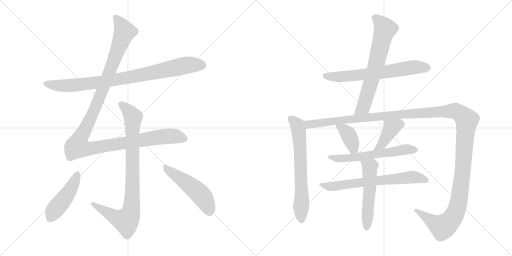
t = 0.00 s
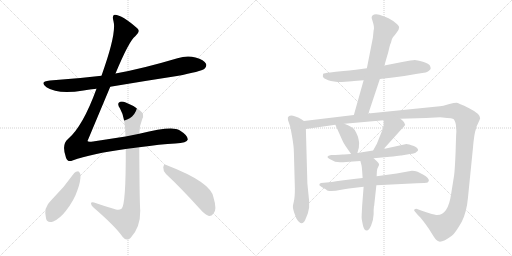
t = 2.35 s
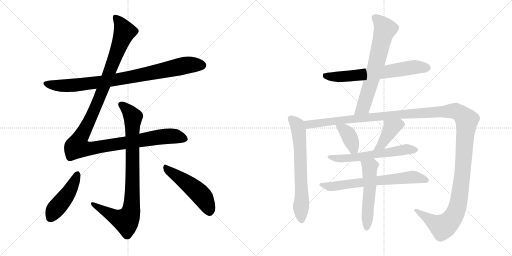
t = 4.70 s
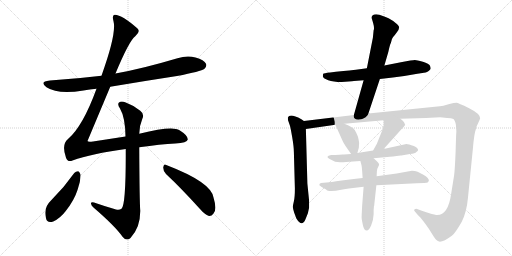
t = 7.05 s
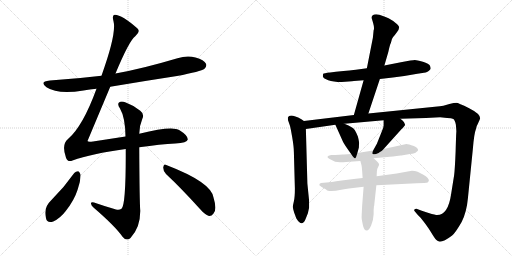
t = 9.41 s
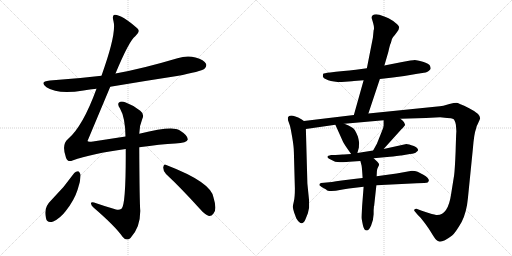
t = 11.76 s

The animated SVG that drew these frames (rendered in a browser with its animation timeline set to each time). Animation: 14 CSS @keyframes rules; one cycle of 11.76 s.

<svg version="1.1" viewBox="0 0 2048 1024" xmlns="http://www.w3.org/2000/svg">
  <g stroke="lightgray" stroke-dasharray="1,1" stroke-width="1" transform="scale(4, 4)">
    <line x1="0" y1="0" x2="256" y2="256"></line>
    <line x1="256" y1="0" x2="0" y2="256"></line>
    <line x1="128" y1="0" x2="128" y2="256"></line>
    <line x1="0" y1="128" x2="256" y2="128"></line>
    <line x1="256" y1="0" x2="512" y2="256"></line>
    <line x1="512" y1="0" x2="256" y2="256"></line>
    <line x1="384" y1="0" x2="384" y2="256"></line>
    <line x1="256" y1="128" x2="512" y2="128"></line>
  </g>
<g transform="scale(1, -1) translate(0, -850)">
   <style type="text/css">
    @keyframes keyframes0 {
      from {
       stroke: black;
       stroke-dashoffset: 883;
       stroke-width: 128;
       }
       74% {
       animation-timing-function: step-end;
       stroke: black;
       stroke-dashoffset: 0;
       stroke-width: 128;
       }
       to {
       stroke: black;
       stroke-width: 1024;
       }
       }
       #make-me-a-hanzi-animation-0 {
         animation: keyframes0 0.968587s both;
         animation-delay: 0.000000s;
         animation-timing-function: linear;
       }
    @keyframes keyframes1 {
      from {
       stroke: black;
       stroke-dashoffset: 1262;
       stroke-width: 128;
       }
       80% {
       animation-timing-function: step-end;
       stroke: black;
       stroke-dashoffset: 0;
       stroke-width: 128;
       }
       to {
       stroke: black;
       stroke-width: 1024;
       }
       }
       #make-me-a-hanzi-animation-1 {
         animation: keyframes1 1.277018s both;
         animation-delay: 0.968587s;
         animation-timing-function: linear;
       }
    @keyframes keyframes2 {
      from {
       stroke: black;
       stroke-dashoffset: 894;
       stroke-width: 128;
       }
       74% {
       animation-timing-function: step-end;
       stroke: black;
       stroke-dashoffset: 0;
       stroke-width: 128;
       }
       to {
       stroke: black;
       stroke-width: 1024;
       }
       }
       #make-me-a-hanzi-animation-2 {
         animation: keyframes2 0.977539s both;
         animation-delay: 2.245605s;
         animation-timing-function: linear;
       }
    @keyframes keyframes3 {
      from {
       stroke: black;
       stroke-dashoffset: 463;
       stroke-width: 128;
       }
       60% {
       animation-timing-function: step-end;
       stroke: black;
       stroke-dashoffset: 0;
       stroke-width: 128;
       }
       to {
       stroke: black;
       stroke-width: 1024;
       }
       }
       #make-me-a-hanzi-animation-3 {
         animation: keyframes3 0.626790s both;
         animation-delay: 3.223144s;
         animation-timing-function: linear;
       }
    @keyframes keyframes4 {
      from {
       stroke: black;
       stroke-dashoffset: 505;
       stroke-width: 128;
       }
       62% {
       animation-timing-function: step-end;
       stroke: black;
       stroke-dashoffset: 0;
       stroke-width: 128;
       }
       to {
       stroke: black;
       stroke-width: 1024;
       }
       }
       #make-me-a-hanzi-animation-4 {
         animation: keyframes4 0.660970s both;
         animation-delay: 3.849934s;
         animation-timing-function: linear;
       }
    @keyframes keyframes5 {
      from {
       stroke: black;
       stroke-dashoffset: 670;
       stroke-width: 128;
       }
       69% {
       animation-timing-function: step-end;
       stroke: black;
       stroke-dashoffset: 0;
       stroke-width: 128;
       }
       to {
       stroke: black;
       stroke-width: 1024;
       }
       }
       #make-me-a-hanzi-animation-5 {
         animation: keyframes5 0.795247s both;
         animation-delay: 4.510904s;
         animation-timing-function: linear;
       }
    @keyframes keyframes6 {
      from {
       stroke: black;
       stroke-dashoffset: 680;
       stroke-width: 128;
       }
       69% {
       animation-timing-function: step-end;
       stroke: black;
       stroke-dashoffset: 0;
       stroke-width: 128;
       }
       to {
       stroke: black;
       stroke-width: 1024;
       }
       }
       #make-me-a-hanzi-animation-6 {
         animation: keyframes6 0.803385s both;
         animation-delay: 5.306151s;
         animation-timing-function: linear;
       }
    @keyframes keyframes7 {
      from {
       stroke: black;
       stroke-dashoffset: 670;
       stroke-width: 128;
       }
       69% {
       animation-timing-function: step-end;
       stroke: black;
       stroke-dashoffset: 0;
       stroke-width: 128;
       }
       to {
       stroke: black;
       stroke-width: 1024;
       }
       }
       #make-me-a-hanzi-animation-7 {
         animation: keyframes7 0.795247s both;
         animation-delay: 6.109536s;
         animation-timing-function: linear;
       }
    @keyframes keyframes8 {
      from {
       stroke: black;
       stroke-dashoffset: 1497;
       stroke-width: 128;
       }
       83% {
       animation-timing-function: step-end;
       stroke: black;
       stroke-dashoffset: 0;
       stroke-width: 128;
       }
       to {
       stroke: black;
       stroke-width: 1024;
       }
       }
       #make-me-a-hanzi-animation-8 {
         animation: keyframes8 1.468262s both;
         animation-delay: 6.904783s;
         animation-timing-function: linear;
       }
    @keyframes keyframes9 {
      from {
       stroke: black;
       stroke-dashoffset: 385;
       stroke-width: 128;
       }
       56% {
       animation-timing-function: step-end;
       stroke: black;
       stroke-dashoffset: 0;
       stroke-width: 128;
       }
       to {
       stroke: black;
       stroke-width: 1024;
       }
       }
       #make-me-a-hanzi-animation-9 {
         animation: keyframes9 0.563314s both;
         animation-delay: 8.373045s;
         animation-timing-function: linear;
       }
    @keyframes keyframes10 {
      from {
       stroke: black;
       stroke-dashoffset: 412;
       stroke-width: 128;
       }
       57% {
       animation-timing-function: step-end;
       stroke: black;
       stroke-dashoffset: 0;
       stroke-width: 128;
       }
       to {
       stroke: black;
       stroke-width: 1024;
       }
       }
       #make-me-a-hanzi-animation-10 {
         animation: keyframes10 0.585286s both;
         animation-delay: 8.936359s;
         animation-timing-function: linear;
       }
    @keyframes keyframes11 {
      from {
       stroke: black;
       stroke-dashoffset: 606;
       stroke-width: 128;
       }
       66% {
       animation-timing-function: step-end;
       stroke: black;
       stroke-dashoffset: 0;
       stroke-width: 128;
       }
       to {
       stroke: black;
       stroke-width: 1024;
       }
       }
       #make-me-a-hanzi-animation-11 {
         animation: keyframes11 0.743164s both;
         animation-delay: 9.521645s;
         animation-timing-function: linear;
       }
    @keyframes keyframes12 {
      from {
       stroke: black;
       stroke-dashoffset: 683;
       stroke-width: 128;
       }
       69% {
       animation-timing-function: step-end;
       stroke: black;
       stroke-dashoffset: 0;
       stroke-width: 128;
       }
       to {
       stroke: black;
       stroke-width: 1024;
       }
       }
       #make-me-a-hanzi-animation-12 {
         animation: keyframes12 0.805827s both;
         animation-delay: 10.264809s;
         animation-timing-function: linear;
       }
    @keyframes keyframes13 {
      from {
       stroke: black;
       stroke-dashoffset: 535;
       stroke-width: 128;
       }
       64% {
       animation-timing-function: step-end;
       stroke: black;
       stroke-dashoffset: 0;
       stroke-width: 128;
       }
       to {
       stroke: black;
       stroke-width: 1024;
       }
       }
       #make-me-a-hanzi-animation-13 {
         animation: keyframes13 0.685384s both;
         animation-delay: 11.070636s;
         animation-timing-function: linear;
       }
</style>
<path d="M 441.0 503.5 Q 571.0 525.5 708.0 546.5 Q 804.0 564.5 818.0 575.5 Q 828.0 584.5 824.0 595.5 Q 817.0 610.5 782.0 620.5 Q 748.0 629.5 710.0 617.5 Q 565.0 574.5 462.0 556.5 L 406.0 547.5 Q 307.0 535.5 200.0 528.5 Q 155.0 524.5 186.0 501.5 Q 231.0 471.5 334.0 488.5 Q 358.0 492.5 386.0 495.5 L 441.0 503.5 Z" fill="lightgray"></path> 
<path d="M 557.0 261.5 Q 642.0 273.5 701.0 276.5 Q 749.0 279.5 751.0 292.5 Q 752.0 308.5 718.0 329.5 Q 688.0 347.5 557.0 315.5 L 502.0 304.5 L 372.0 284.5 Q 351.0 281.5 350.0 286.5 L 441.0 503.5 L 462.0 556.5 Q 517.0 688.5 541.0 705.5 Q 563.0 723.5 550.0 736.5 Q 489.0 790.5 459.0 791.5 Q 447.0 790.5 454.0 765.5 Q 467.0 716.5 406.0 547.5 L 386.0 495.5 Q 331.0 344.5 272.0 294.5 Q 245.0 272.5 264.0 219.5 Q 271.0 200.5 290.0 208.5 Q 366.0 235.5 503.0 254.5 L 557.0 261.5 Z" fill="lightgray"></path> 
<path d="M 557.0 315.5 Q 558.0 349.5 569.0 374.5 Q 579.0 393.5 561.0 407.5 Q 534.0 429.5 503.0 440.5 Q 484.0 447.5 475.0 439.5 Q 469.0 432.5 480.0 416.5 Q 501.0 380.5 502.0 304.5 L 503.0 254.5 Q 504.0 29.5 486.0 15.5 Q 477.0 8.5 464.0 12.5 Q 419.0 25.5 376.0 40.5 Q 363.0 43.5 364.0 35.5 Q 365.0 28.5 375.0 19.5 Q 460.0 -53.5 491.0 -97.5 Q 506.0 -115.5 522.0 -101.5 Q 562.0 -59.5 561.0 8.5 Q 558.0 44.5 557.0 261.5 L 557.0 315.5 Z" fill="lightgray"></path> 
<path d="M 297.0 158.5 Q 255.0 98.5 203.0 47.5 Q 173.0 19.5 184.0 -22.5 Q 188.0 -43.5 213.0 -35.5 Q 241.0 -22.5 263.0 6.5 Q 297.0 49.5 310.0 90.5 Q 323.0 124.5 322.0 152.5 Q 319.0 162.5 313.0 165.5 Q 303.0 165.5 297.0 158.5 Z" fill="lightgray"></path> 
<path d="M 664.0 154.5 Q 725.0 97.5 800.0 14.5 Q 819.0 -7.5 836.0 -13.5 Q 846.0 -14.5 854.0 -3.5 Q 869.0 11.5 854.0 60.5 Q 845.0 121.5 665.0 190.5 Q 655.0 196.5 653.0 181.5 Q 652.0 166.5 664.0 154.5 Z" fill="lightgray"></path> 
<path d="M 1519.5 534.0 L 1571.5 540.0 Q 1616.5 545.0 1669.5 555.0 L 1702.5 560.0 Q 1707.5 562.0 1714.5 566.0 Q 1721.5 572.0 1722.5 575.0 Q 1723.5 578.0 1720.0 587.0 Q 1716.5 596.0 1691.5 603.0 Q 1666.5 610.0 1659.0 610.0 Q 1651.5 610.0 1603.5 601.0 L 1537.5 588.0 L 1467.5 577.0 L 1423.5 571.0 Q 1411.5 569.0 1343.5 563.0 L 1320.5 560.0 Q 1294.5 557.0 1293.0 555.5 Q 1291.5 554.0 1291.5 544.0 Q 1293.5 536.0 1313.0 529.0 Q 1332.5 522.0 1366.5 522.0 L 1394.5 524.0 Q 1410.5 526.0 1415.5 526.0 L 1454.5 529.0 L 1519.5 534.0 Z" fill="lightgray"></path> 
<path d="M 1473.5 396.0 L 1519.5 534.0 L 1537.5 588.0 L 1553.5 643.0 Q 1559.5 672.0 1563.5 678.0 Q 1566.5 696.0 1572.5 702.0 Q 1578.5 708.0 1587.5 721.0 Q 1596.5 733.0 1596.5 740.0 Q 1596.5 747.0 1582.5 758.0 Q 1558.5 779.0 1517.5 791.0 L 1504.5 793.0 Q 1486.5 793.0 1486.5 779.0 Q 1486.5 778.0 1492.5 758.0 Q 1498.5 737.0 1494.5 729.0 L 1491.5 699.0 L 1467.5 577.0 L 1454.5 529.0 L 1415.5 390.0 C 1407.5 361.0 1464.5 368.0 1473.5 396.0 Z" fill="lightgray"></path> 
<path d="M 1215.5 366.0 L 1205.5 373.0 Q 1158.5 398.0 1151.5 380.0 Q 1151.5 370.0 1152.5 368.0 L 1159.5 348.0 Q 1161.5 343.0 1168.5 303.0 Q 1175.5 262.0 1175.5 242.0 L 1179.5 96.0 Q 1179.5 61.0 1175.5 45.0 Q 1171.5 29.0 1171.5 22.0 Q 1171.5 15.0 1176.5 0.0 L 1185.5 -24.0 Q 1207.5 -60.0 1221.5 -28.0 L 1231.5 -3.0 L 1236.5 20.0 L 1236.5 46.0 L 1229.5 116.0 L 1223.5 334.0 C 1222.5 361.0 1222.5 361.0 1215.5 366.0 Z" fill="lightgray"></path> 
<path d="M 1601.5 375.0 L 1703.5 378.0 L 1760.5 381.0 L 1788.5 378.0 Q 1806.5 378.0 1813.5 374.0 Q 1819.5 370.0 1823.5 351.0 Q 1825.5 327.0 1825.5 323.0 Q 1824.5 318.0 1822.5 245.0 Q 1819.5 171.0 1816.5 149.0 L 1804.5 74.0 Q 1792.5 -10.0 1748.5 -10.0 Q 1742.5 -10.0 1714.5 -2.0 Q 1686.5 7.0 1684.5 8.0 L 1668.5 14.0 Q 1667.5 15.0 1664.5 15.0 Q 1656.5 15.0 1656.5 9.0 Q 1656.5 7.0 1659.5 4.0 L 1670.5 -9.0 L 1681.5 -20.0 Q 1708.5 -53.0 1723.5 -78.0 Q 1738.5 -103.0 1744.5 -109.0 Q 1750.5 -115.0 1759.5 -117.0 Q 1775.5 -117.0 1808.5 -92.0 Q 1822.5 -80.0 1846.5 -38.0 Q 1866.5 1.0 1871.5 56.0 L 1891.5 255.0 Q 1896.5 316.0 1903.5 333.0 Q 1905.5 346.0 1911.5 355.0 Q 1920.5 375.0 1920.5 377.0 Q 1920.5 395.0 1876.5 417.0 Q 1832.5 439.0 1825.5 439.0 Q 1817.5 439.0 1797.5 434.0 L 1773.5 427.0 Q 1762.5 425.0 1739.5 423.0 L 1473.5 396.0 L 1415.5 390.0 L 1215.5 366.0 C 1185.5 362.0 1193.5 330.0 1223.5 334.0 L 1341.5 351.0 L 1377.5 355.0 L 1534.5 369.0 L 1601.5 375.0 Z" fill="lightgray"></path> 
<path d="M 1341.5 351.0 L 1371.5 284.0 Q 1374.5 276.0 1404.5 234.0 C 1421.5 210.0 1421.5 210.0 1429.5 238.0 L 1435.5 260.0 Q 1435.5 269.0 1436.5 277.0 Q 1436.5 284.0 1431.5 304.0 Q 1426.5 317.0 1419.5 329.0 Q 1414.5 340.0 1377.5 355.0 C 1349.5 366.0 1331.5 374.0 1341.5 351.0 Z" fill="lightgray"></path> 
<path d="M 1534.5 254.0 L 1606.5 334.0 Q 1610.5 336.0 1620.5 350.0 Q 1620.5 353.0 1615.5 362.0 Q 1609.5 370.0 1601.5 375.0 C 1577.5 393.0 1534.5 399.0 1534.5 369.0 L 1534.5 348.0 Q 1534.5 341.0 1527.5 325.0 L 1507.5 275.0 L 1492.5 248.0 C 1477.5 222.0 1514.5 232.0 1534.5 254.0 Z" fill="lightgray"></path> 
<path d="M 1404.5 234.0 L 1375.5 232.0 L 1370.5 232.0 L 1357.5 231.0 L 1341.5 230.0 L 1324.5 230.0 Q 1298.5 225.0 1318.5 214.0 L 1340.5 203.0 Q 1362.5 201.0 1372.5 201.0 L 1397.5 203.0 L 1441.5 206.0 L 1494.5 217.0 L 1559.5 223.0 Q 1571.5 224.0 1586.5 226.0 L 1602.5 228.0 L 1605.5 228.0 L 1639.5 234.0 Q 1661.5 236.0 1665.5 242.0 Q 1671.5 246.0 1672.5 249.0 Q 1672.5 258.0 1655.5 266.0 Q 1633.5 274.0 1625.5 274.0 L 1534.5 254.0 L 1492.5 248.0 L 1429.5 238.0 L 1404.5 234.0 Z" fill="lightgray"></path> 
<path d="M 1450.5 138.0 L 1423.5 135.0 L 1366.5 128.0 Q 1342.5 126.0 1327.5 122.0 L 1295.5 119.0 Q 1280.5 118.0 1279.0 115.5 Q 1277.5 113.0 1277.5 110.5 Q 1277.5 108.0 1293.5 98.0 L 1304.5 92.0 Q 1308.5 86.0 1326.0 86.0 Q 1343.5 86.0 1359.5 90.0 Q 1375.5 94.0 1395.5 96.0 L 1454.5 103.0 L 1505.5 109.0 L 1666.5 117.0 Q 1705.5 118.0 1710.5 120.0 Q 1713.5 122.0 1715.5 128.0 Q 1715.5 138.0 1693.5 151.0 L 1670.5 163.0 Q 1660.5 167.0 1647.5 167.0 L 1586.5 156.0 L 1506.5 145.0 L 1450.5 138.0 Z" fill="lightgray"></path> 
<path d="M 1441.5 206.0 L 1446.5 187.0 Q 1448.5 172.0 1450.5 138.0 L 1454.5 103.0 L 1448.5 26.0 Q 1446.5 -12.0 1446.5 -20.0 Q 1446.5 -27.0 1451.5 -50.0 Q 1455.5 -72.0 1467.5 -72.0 Q 1475.5 -72.0 1484.5 -52.0 Q 1493.5 -32.0 1494.5 -7.0 L 1494.5 9.0 L 1495.5 21.0 L 1495.5 24.0 L 1496.5 26.0 L 1505.5 109.0 L 1506.5 145.0 L 1507.5 164.0 Q 1507.5 174.0 1512.5 182.0 Q 1516.5 189.0 1516.5 193.0 Q 1515.5 197.0 1509.5 203.0 L 1494.5 217.0 C 1472.5 237.0 1433.5 235.0 1441.5 206.0 Z" fill="lightgray"></path> 
      <clipPath id="make-me-a-hanzi-clip-0">
      <path d="M 441.0 503.5 Q 571.0 525.5 708.0 546.5 Q 804.0 564.5 818.0 575.5 Q 828.0 584.5 824.0 595.5 Q 817.0 610.5 782.0 620.5 Q 748.0 629.5 710.0 617.5 Q 565.0 574.5 462.0 556.5 L 406.0 547.5 Q 307.0 535.5 200.0 528.5 Q 155.0 524.5 186.0 501.5 Q 231.0 471.5 334.0 488.5 Q 358.0 492.5 386.0 495.5 L 441.0 503.5 Z" fill="lightgray"></path>
      </clipPath>
      <path clip-path="url(#make-me-a-hanzi-clip-0)" d="M 189.0 516.5 L 241.0 507.5 L 320.0 511.5 L 522.0 541.5 L 738.0 588.5 L 808.0 589.5 " fill="none" id="make-me-a-hanzi-animation-0" stroke-dasharray="755 1510" stroke-linecap="round"></path>

      <clipPath id="make-me-a-hanzi-clip-1">
      <path d="M 557.0 261.5 Q 642.0 273.5 701.0 276.5 Q 749.0 279.5 751.0 292.5 Q 752.0 308.5 718.0 329.5 Q 688.0 347.5 557.0 315.5 L 502.0 304.5 L 372.0 284.5 Q 351.0 281.5 350.0 286.5 L 441.0 503.5 L 462.0 556.5 Q 517.0 688.5 541.0 705.5 Q 563.0 723.5 550.0 736.5 Q 489.0 790.5 459.0 791.5 Q 447.0 790.5 454.0 765.5 Q 467.0 716.5 406.0 547.5 L 386.0 495.5 Q 331.0 344.5 272.0 294.5 Q 245.0 272.5 264.0 219.5 Q 271.0 200.5 290.0 208.5 Q 366.0 235.5 503.0 254.5 L 557.0 261.5 Z" fill="lightgray"></path>
      </clipPath>
      <path clip-path="url(#make-me-a-hanzi-clip-1)" d="M 462.0 780.5 L 499.0 724.5 L 387.0 432.5 L 317.0 292.5 L 308.0 263.5 L 353.0 255.5 L 687.0 306.5 L 741.0 294.5 " fill="none" id="make-me-a-hanzi-animation-1" stroke-dasharray="1134 2268" stroke-linecap="round"></path>

      <clipPath id="make-me-a-hanzi-clip-2">
      <path d="M 557.0 315.5 Q 558.0 349.5 569.0 374.5 Q 579.0 393.5 561.0 407.5 Q 534.0 429.5 503.0 440.5 Q 484.0 447.5 475.0 439.5 Q 469.0 432.5 480.0 416.5 Q 501.0 380.5 502.0 304.5 L 503.0 254.5 Q 504.0 29.5 486.0 15.5 Q 477.0 8.5 464.0 12.5 Q 419.0 25.5 376.0 40.5 Q 363.0 43.5 364.0 35.5 Q 365.0 28.5 375.0 19.5 Q 460.0 -53.5 491.0 -97.5 Q 506.0 -115.5 522.0 -101.5 Q 562.0 -59.5 561.0 8.5 Q 558.0 44.5 557.0 261.5 L 557.0 315.5 Z" fill="lightgray"></path>
      </clipPath>
      <path clip-path="url(#make-me-a-hanzi-clip-2)" d="M 484.0 433.5 L 532.0 380.5 L 531.0 153.5 L 523.0 1.5 L 504.0 -32.5 L 455.0 -15.5 L 372.0 34.5 " fill="none" id="make-me-a-hanzi-animation-2" stroke-dasharray="766 1532" stroke-linecap="round"></path>

      <clipPath id="make-me-a-hanzi-clip-3">
      <path d="M 297.0 158.5 Q 255.0 98.5 203.0 47.5 Q 173.0 19.5 184.0 -22.5 Q 188.0 -43.5 213.0 -35.5 Q 241.0 -22.5 263.0 6.5 Q 297.0 49.5 310.0 90.5 Q 323.0 124.5 322.0 152.5 Q 319.0 162.5 313.0 165.5 Q 303.0 165.5 297.0 158.5 Z" fill="lightgray"></path>
      </clipPath>
      <path clip-path="url(#make-me-a-hanzi-clip-3)" d="M 311.0 154.5 L 283.0 93.5 L 220.0 12.5 L 203.0 -20.5 " fill="none" id="make-me-a-hanzi-animation-3" stroke-dasharray="335 670" stroke-linecap="round"></path>

      <clipPath id="make-me-a-hanzi-clip-4">
      <path d="M 664.0 154.5 Q 725.0 97.5 800.0 14.5 Q 819.0 -7.5 836.0 -13.5 Q 846.0 -14.5 854.0 -3.5 Q 869.0 11.5 854.0 60.5 Q 845.0 121.5 665.0 190.5 Q 655.0 196.5 653.0 181.5 Q 652.0 166.5 664.0 154.5 Z" fill="lightgray"></path>
      </clipPath>
      <path clip-path="url(#make-me-a-hanzi-clip-4)" d="M 666.0 176.5 L 743.0 122.5 L 804.0 70.5 L 823.0 42.5 L 837.0 3.5 " fill="none" id="make-me-a-hanzi-animation-4" stroke-dasharray="377 754" stroke-linecap="round"></path>

      <clipPath id="make-me-a-hanzi-clip-5">
      <path d="M 1519.5 534.0 L 1571.5 540.0 Q 1616.5 545.0 1669.5 555.0 L 1702.5 560.0 Q 1707.5 562.0 1714.5 566.0 Q 1721.5 572.0 1722.5 575.0 Q 1723.5 578.0 1720.0 587.0 Q 1716.5 596.0 1691.5 603.0 Q 1666.5 610.0 1659.0 610.0 Q 1651.5 610.0 1603.5 601.0 L 1537.5 588.0 L 1467.5 577.0 L 1423.5 571.0 Q 1411.5 569.0 1343.5 563.0 L 1320.5 560.0 Q 1294.5 557.0 1293.0 555.5 Q 1291.5 554.0 1291.5 544.0 Q 1293.5 536.0 1313.0 529.0 Q 1332.5 522.0 1366.5 522.0 L 1394.5 524.0 Q 1410.5 526.0 1415.5 526.0 L 1454.5 529.0 L 1519.5 534.0 Z" fill="lightgray"></path>
      </clipPath>
      <path clip-path="url(#make-me-a-hanzi-clip-5)" d="M 1298.5 549.0 L 1359.5 543.0 L 1511.5 558.0 L 1651.5 581.0 L 1709.5 579.0 " fill="none" id="make-me-a-hanzi-animation-5" stroke-dasharray="542 1084" stroke-linecap="round"></path>

      <clipPath id="make-me-a-hanzi-clip-6">
      <path d="M 1473.5 396.0 L 1519.5 534.0 L 1537.5 588.0 L 1553.5 643.0 Q 1559.5 672.0 1563.5 678.0 Q 1566.5 696.0 1572.5 702.0 Q 1578.5 708.0 1587.5 721.0 Q 1596.5 733.0 1596.5 740.0 Q 1596.5 747.0 1582.5 758.0 Q 1558.5 779.0 1517.5 791.0 L 1504.5 793.0 Q 1486.5 793.0 1486.5 779.0 Q 1486.5 778.0 1492.5 758.0 Q 1498.5 737.0 1494.5 729.0 L 1491.5 699.0 L 1467.5 577.0 L 1454.5 529.0 L 1415.5 390.0 C 1407.5 361.0 1464.5 368.0 1473.5 396.0 Z" fill="lightgray"></path>
      </clipPath>
      <path clip-path="url(#make-me-a-hanzi-clip-6)" d="M 1500.5 779.0 L 1540.5 733.0 L 1463.5 453.0 L 1452.5 422.0 L 1422.5 396.0 " fill="none" id="make-me-a-hanzi-animation-6" stroke-dasharray="552 1104" stroke-linecap="round"></path>

      <clipPath id="make-me-a-hanzi-clip-7">
      <path d="M 1215.5 366.0 L 1205.5 373.0 Q 1158.5 398.0 1151.5 380.0 Q 1151.5 370.0 1152.5 368.0 L 1159.5 348.0 Q 1161.5 343.0 1168.5 303.0 Q 1175.5 262.0 1175.5 242.0 L 1179.5 96.0 Q 1179.5 61.0 1175.5 45.0 Q 1171.5 29.0 1171.5 22.0 Q 1171.5 15.0 1176.5 0.0 L 1185.5 -24.0 Q 1207.5 -60.0 1221.5 -28.0 L 1231.5 -3.0 L 1236.5 20.0 L 1236.5 46.0 L 1229.5 116.0 L 1223.5 334.0 C 1222.5 361.0 1222.5 361.0 1215.5 366.0 Z" fill="lightgray"></path>
      </clipPath>
      <path clip-path="url(#make-me-a-hanzi-clip-7)" d="M 1163.5 375.0 L 1189.5 348.0 L 1196.5 310.0 L 1206.5 -28.0 " fill="none" id="make-me-a-hanzi-animation-7" stroke-dasharray="542 1084" stroke-linecap="round"></path>

      <clipPath id="make-me-a-hanzi-clip-8">
      <path d="M 1601.5 375.0 L 1703.5 378.0 L 1760.5 381.0 L 1788.5 378.0 Q 1806.5 378.0 1813.5 374.0 Q 1819.5 370.0 1823.5 351.0 Q 1825.5 327.0 1825.5 323.0 Q 1824.5 318.0 1822.5 245.0 Q 1819.5 171.0 1816.5 149.0 L 1804.5 74.0 Q 1792.5 -10.0 1748.5 -10.0 Q 1742.5 -10.0 1714.5 -2.0 Q 1686.5 7.0 1684.5 8.0 L 1668.5 14.0 Q 1667.5 15.0 1664.5 15.0 Q 1656.5 15.0 1656.5 9.0 Q 1656.5 7.0 1659.5 4.0 L 1670.5 -9.0 L 1681.5 -20.0 Q 1708.5 -53.0 1723.5 -78.0 Q 1738.5 -103.0 1744.5 -109.0 Q 1750.5 -115.0 1759.5 -117.0 Q 1775.5 -117.0 1808.5 -92.0 Q 1822.5 -80.0 1846.5 -38.0 Q 1866.5 1.0 1871.5 56.0 L 1891.5 255.0 Q 1896.5 316.0 1903.5 333.0 Q 1905.5 346.0 1911.5 355.0 Q 1920.5 375.0 1920.5 377.0 Q 1920.5 395.0 1876.5 417.0 Q 1832.5 439.0 1825.5 439.0 Q 1817.5 439.0 1797.5 434.0 L 1773.5 427.0 Q 1762.5 425.0 1739.5 423.0 L 1473.5 396.0 L 1415.5 390.0 L 1215.5 366.0 C 1185.5 362.0 1193.5 330.0 1223.5 334.0 L 1341.5 351.0 L 1377.5 355.0 L 1534.5 369.0 L 1601.5 375.0 Z" fill="lightgray"></path>
      </clipPath>
      <path clip-path="url(#make-me-a-hanzi-clip-8)" d="M 1223.5 362.0 L 1235.5 352.0 L 1545.5 388.0 L 1812.5 407.0 L 1850.5 389.0 L 1866.5 370.0 L 1865.5 349.0 L 1850.5 159.0 L 1836.5 52.0 L 1823.5 4.0 L 1797.5 -37.0 L 1769.5 -58.0 L 1662.5 9.0 " fill="none" id="make-me-a-hanzi-animation-8" stroke-dasharray="1369 2738" stroke-linecap="round"></path>

      <clipPath id="make-me-a-hanzi-clip-9">
      <path d="M 1341.5 351.0 L 1371.5 284.0 Q 1374.5 276.0 1404.5 234.0 C 1421.5 210.0 1421.5 210.0 1429.5 238.0 L 1435.5 260.0 Q 1435.5 269.0 1436.5 277.0 Q 1436.5 284.0 1431.5 304.0 Q 1426.5 317.0 1419.5 329.0 Q 1414.5 340.0 1377.5 355.0 C 1349.5 366.0 1331.5 374.0 1341.5 351.0 Z" fill="lightgray"></path>
      </clipPath>
      <path clip-path="url(#make-me-a-hanzi-clip-9)" d="M 1348.5 346.0 L 1376.5 331.0 L 1392.5 313.0 L 1421.5 246.0 " fill="none" id="make-me-a-hanzi-animation-9" stroke-dasharray="257 514" stroke-linecap="round"></path>

      <clipPath id="make-me-a-hanzi-clip-10">
      <path d="M 1534.5 254.0 L 1606.5 334.0 Q 1610.5 336.0 1620.5 350.0 Q 1620.5 353.0 1615.5 362.0 Q 1609.5 370.0 1601.5 375.0 C 1577.5 393.0 1534.5 399.0 1534.5 369.0 L 1534.5 348.0 Q 1534.5 341.0 1527.5 325.0 L 1507.5 275.0 L 1492.5 248.0 C 1477.5 222.0 1514.5 232.0 1534.5 254.0 Z" fill="lightgray"></path>
      </clipPath>
      <path clip-path="url(#make-me-a-hanzi-clip-10)" d="M 1607.5 351.0 L 1594.5 352.0 L 1565.5 337.0 L 1525.5 270.0 L 1498.5 253.0 " fill="none" id="make-me-a-hanzi-animation-10" stroke-dasharray="284 568" stroke-linecap="round"></path>

      <clipPath id="make-me-a-hanzi-clip-11">
      <path d="M 1404.5 234.0 L 1375.5 232.0 L 1370.5 232.0 L 1357.5 231.0 L 1341.5 230.0 L 1324.5 230.0 Q 1298.5 225.0 1318.5 214.0 L 1340.5 203.0 Q 1362.5 201.0 1372.5 201.0 L 1397.5 203.0 L 1441.5 206.0 L 1494.5 217.0 L 1559.5 223.0 Q 1571.5 224.0 1586.5 226.0 L 1602.5 228.0 L 1605.5 228.0 L 1639.5 234.0 Q 1661.5 236.0 1665.5 242.0 Q 1671.5 246.0 1672.5 249.0 Q 1672.5 258.0 1655.5 266.0 Q 1633.5 274.0 1625.5 274.0 L 1534.5 254.0 L 1492.5 248.0 L 1429.5 238.0 L 1404.5 234.0 Z" fill="lightgray"></path>
      </clipPath>
      <path clip-path="url(#make-me-a-hanzi-clip-11)" d="M 1318.5 223.0 L 1346.5 216.0 L 1418.5 219.0 L 1622.5 253.0 L 1664.5 250.0 " fill="none" id="make-me-a-hanzi-animation-11" stroke-dasharray="478 956" stroke-linecap="round"></path>

      <clipPath id="make-me-a-hanzi-clip-12">
      <path d="M 1450.5 138.0 L 1423.5 135.0 L 1366.5 128.0 Q 1342.5 126.0 1327.5 122.0 L 1295.5 119.0 Q 1280.5 118.0 1279.0 115.5 Q 1277.5 113.0 1277.5 110.5 Q 1277.5 108.0 1293.5 98.0 L 1304.5 92.0 Q 1308.5 86.0 1326.0 86.0 Q 1343.5 86.0 1359.5 90.0 Q 1375.5 94.0 1395.5 96.0 L 1454.5 103.0 L 1505.5 109.0 L 1666.5 117.0 Q 1705.5 118.0 1710.5 120.0 Q 1713.5 122.0 1715.5 128.0 Q 1715.5 138.0 1693.5 151.0 L 1670.5 163.0 Q 1660.5 167.0 1647.5 167.0 L 1586.5 156.0 L 1506.5 145.0 L 1450.5 138.0 Z" fill="lightgray"></path>
      </clipPath>
      <path clip-path="url(#make-me-a-hanzi-clip-12)" d="M 1283.5 112.0 L 1320.5 103.0 L 1651.5 142.0 L 1705.5 129.0 " fill="none" id="make-me-a-hanzi-animation-12" stroke-dasharray="555 1110" stroke-linecap="round"></path>

      <clipPath id="make-me-a-hanzi-clip-13">
      <path d="M 1441.5 206.0 L 1446.5 187.0 Q 1448.5 172.0 1450.5 138.0 L 1454.5 103.0 L 1448.5 26.0 Q 1446.5 -12.0 1446.5 -20.0 Q 1446.5 -27.0 1451.5 -50.0 Q 1455.5 -72.0 1467.5 -72.0 Q 1475.5 -72.0 1484.5 -52.0 Q 1493.5 -32.0 1494.5 -7.0 L 1494.5 9.0 L 1495.5 21.0 L 1495.5 24.0 L 1496.5 26.0 L 1505.5 109.0 L 1506.5 145.0 L 1507.5 164.0 Q 1507.5 174.0 1512.5 182.0 Q 1516.5 189.0 1516.5 193.0 Q 1515.5 197.0 1509.5 203.0 L 1494.5 217.0 C 1472.5 237.0 1433.5 235.0 1441.5 206.0 Z" fill="lightgray"></path>
      </clipPath>
      <path clip-path="url(#make-me-a-hanzi-clip-13)" d="M 1449.5 203.0 L 1478.5 182.0 L 1480.5 105.0 L 1466.5 -61.0 " fill="none" id="make-me-a-hanzi-animation-13" stroke-dasharray="407 814" stroke-linecap="round"></path>

</g>
</svg>
